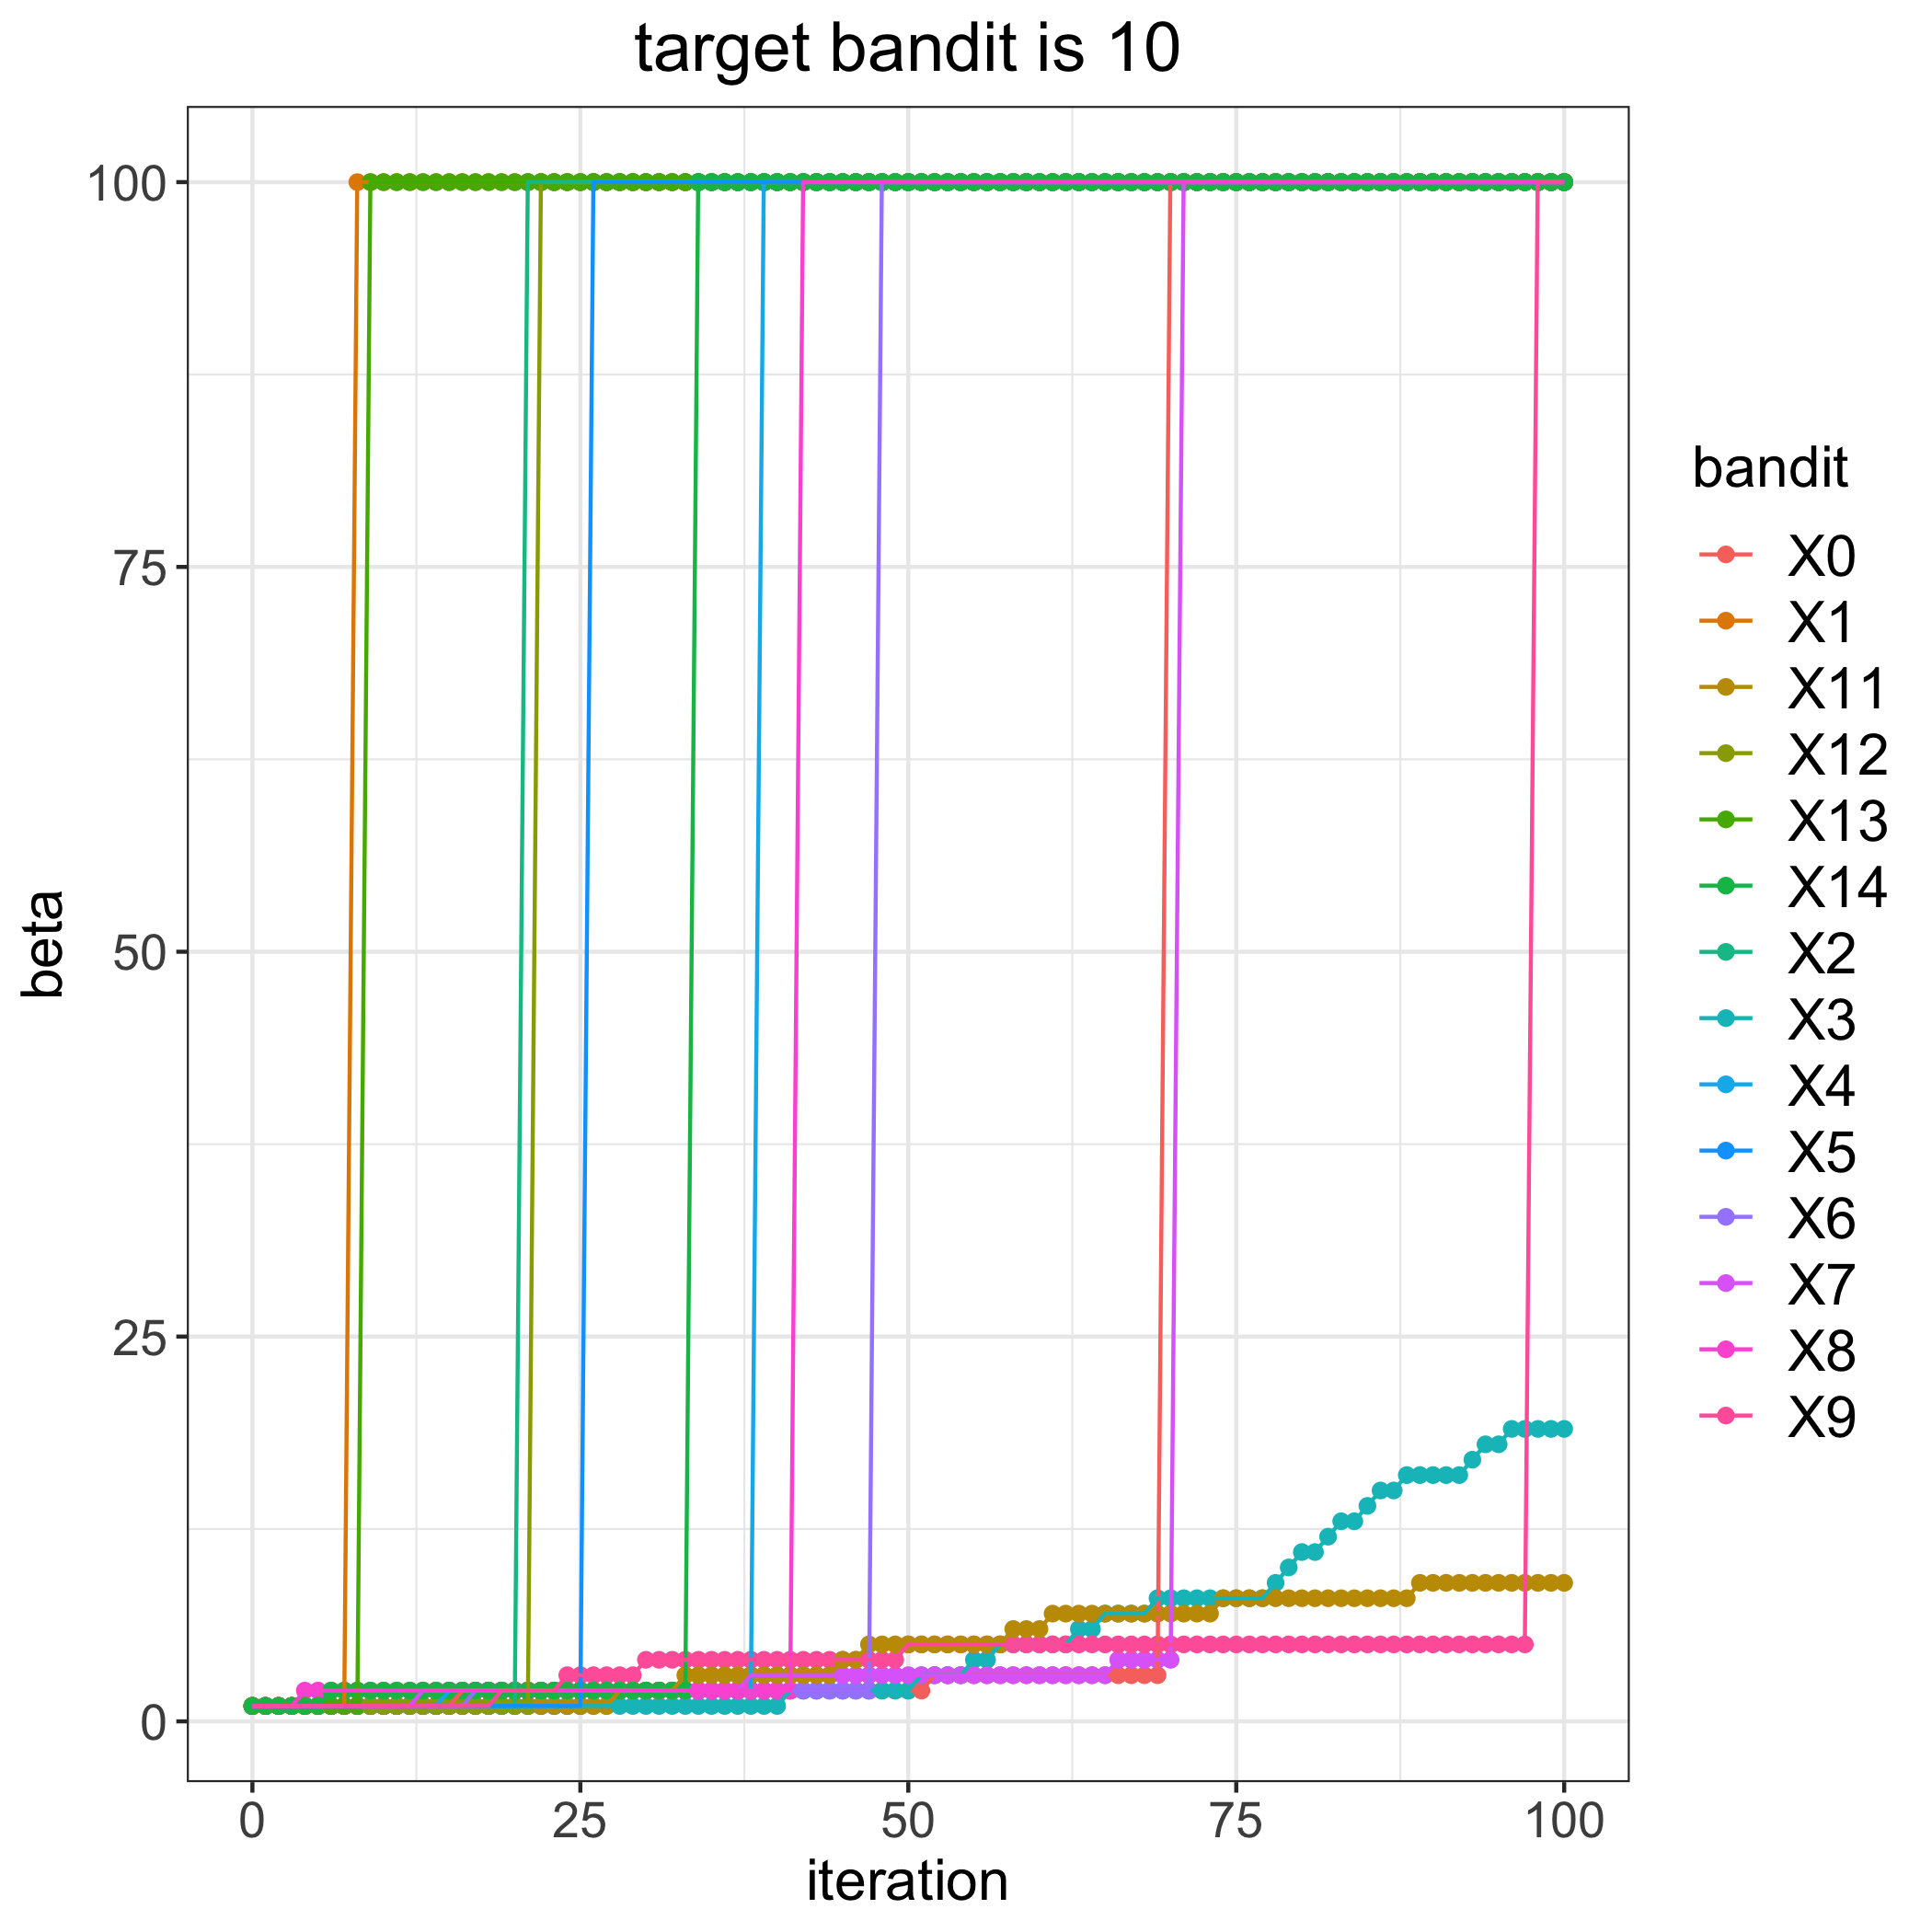

The table this chart was drawn from, first rows:
, 0, 1, 2, 3, 4, 5, 6, 7, 8, 9, 11, 12, 13, 14
0, 1, 1, 1, 1, 1, 1, 1, 1, 1, 1, 1, 1, 1, 1
1, 1, 1, 1, 1, 1, 1, 1, 1, 1, 1, 1, 1, 1, 1
2, 1, 1, 1, 1, 1, 1, 1, 1, 1, 1, 1, 1, 1, 1
3, 1, 1, 1, 1, 1, 1, 1, 1, 1, 1, 1, 1, 1, 1
4, 1, 1, 1, 1, 1, 1, 1, 1, 2, 1, 1, 1, 1, 1
5, 1, 1, 1, 1, 1, 1, 1, 1, 2, 1, 1, 1, 1, 1
6, 1, 1, 1, 1, 1, 1, 1, 1, 2, 1, 1, 1, 1, 2
7, 1, 1, 1, 1, 1, 1, 1, 1, 2, 1, 1, 1, 1, 2
8, 1, 100, 1, 1, 1, 1, 1, 1, 2, 1, 1, 1, 1, 2
9, 1, 100, 1, 1, 1, 1, 1, 1, 2, 1, 1, 1, 100, 2
10, 1, 100, 1, 1, 1, 1, 1, 1, 2, 1, 1, 1, 100, 2
11, 1, 100, 1, 1, 1, 1, 1, 1, 2, 1, 1, 1, 100, 2
12, 1, 100, 1, 1, 1, 1, 1, 1, 2, 1, 1, 1, 100, 2
13, 1, 100, 1, 1, 1, 1, 1, 2, 2, 1, 1, 1, 100, 2
14, 1, 100, 1, 1, 1, 1, 1, 2, 2, 1, 1, 1, 100, 2
15, 1, 100, 1, 1, 2, 1, 1, 2, 2, 1, 1, 1, 100, 2
16, 2, 100, 1, 1, 2, 1, 1, 2, 2, 1, 1, 1, 100, 2
17, 2, 100, 1, 1, 2, 1, 2, 2, 2, 1, 1, 1, 100, 2
18, 2, 100, 1, 1, 2, 1, 2, 2, 2, 1, 1, 1, 100, 2
19, 2, 100, 1, 1, 2, 1, 2, 2, 2, 2, 1, 1, 100, 2
20, 2, 100, 1, 1, 2, 1, 2, 2, 2, 2, 1, 1, 100, 2
21, 2, 100, 100, 1, 2, 1, 2, 2, 2, 2, 1, 1, 100, 2
22, 2, 100, 100, 1, 2, 1, 2, 2, 2, 2, 1, 100, 100, 2
23, 2, 100, 100, 1, 2, 1, 2, 2, 2, 2, 1, 100, 100, 2
24, 2, 100, 100, 1, 2, 1, 2, 2, 2, 3, 1, 100, 100, 2
25, 2, 100, 100, 1, 2, 1, 2, 2, 2, 3, 1, 100, 100, 2
26, 2, 100, 100, 1, 2, 100, 2, 2, 2, 3, 1, 100, 100, 2
27, 2, 100, 100, 1, 2, 100, 2, 2, 2, 3, 1, 100, 100, 2
28, 2, 100, 100, 1, 2, 100, 2, 2, 2, 3, 2, 100, 100, 2
29, 2, 100, 100, 1, 2, 100, 2, 2, 2, 3, 2, 100, 100, 2
30, 2, 100, 100, 1, 2, 100, 2, 2, 2, 4, 2, 100, 100, 2
31, 2, 100, 100, 1, 2, 100, 2, 2, 2, 4, 2, 100, 100, 2
32, 2, 100, 100, 1, 2, 100, 2, 2, 2, 4, 2, 100, 100, 2
33, 2, 100, 100, 1, 2, 100, 2, 2, 2, 4, 3, 100, 100, 2
34, 2, 100, 100, 1, 2, 100, 2, 2, 2, 4, 3, 100, 100, 100
35, 2, 100, 100, 1, 2, 100, 2, 2, 2, 4, 3, 100, 100, 100
36, 2, 100, 100, 1, 2, 100, 2, 2, 2, 4, 3, 100, 100, 100
37, 2, 100, 100, 1, 2, 100, 2, 2, 2, 4, 3, 100, 100, 100
38, 2, 100, 100, 1, 2, 100, 2, 3, 2, 4, 3, 100, 100, 100
39, 2, 100, 100, 1, 100, 100, 2, 3, 2, 4, 3, 100, 100, 100
40, 2, 100, 100, 1, 100, 100, 2, 3, 2, 4, 3, 100, 100, 100
41, 2, 100, 100, 2, 100, 100, 2, 3, 2, 4, 3, 100, 100, 100
42, 2, 100, 100, 2, 100, 100, 2, 3, 100, 4, 3, 100, 100, 100
43, 2, 100, 100, 2, 100, 100, 2, 3, 100, 4, 3, 100, 100, 100
44, 2, 100, 100, 2, 100, 100, 2, 3, 100, 4, 3, 100, 100, 100
45, 2, 100, 100, 2, 100, 100, 2, 3, 100, 4, 4, 100, 100, 100
46, 2, 100, 100, 2, 100, 100, 2, 3, 100, 4, 4, 100, 100, 100
47, 2, 100, 100, 2, 100, 100, 2, 3, 100, 4, 5, 100, 100, 100
48, 2, 100, 100, 2, 100, 100, 100, 3, 100, 4, 5, 100, 100, 100
49, 2, 100, 100, 2, 100, 100, 100, 3, 100, 4, 5, 100, 100, 100
50, 2, 100, 100, 2, 100, 100, 100, 3, 100, 5, 5, 100, 100, 100
51, 2, 100, 100, 3, 100, 100, 100, 3, 100, 5, 5, 100, 100, 100
52, 3, 100, 100, 3, 100, 100, 100, 3, 100, 5, 5, 100, 100, 100
53, 3, 100, 100, 3, 100, 100, 100, 3, 100, 5, 5, 100, 100, 100
54, 3, 100, 100, 3, 100, 100, 100, 3, 100, 5, 5, 100, 100, 100
55, 3, 100, 100, 4, 100, 100, 100, 3, 100, 5, 5, 100, 100, 100
56, 3, 100, 100, 4, 100, 100, 100, 3, 100, 5, 5, 100, 100, 100
57, 3, 100, 100, 5, 100, 100, 100, 3, 100, 5, 5, 100, 100, 100
58, 3, 100, 100, 5, 100, 100, 100, 3, 100, 5, 6, 100, 100, 100
59, 3, 100, 100, 5, 100, 100, 100, 3, 100, 5, 6, 100, 100, 100
... 41 more rows
